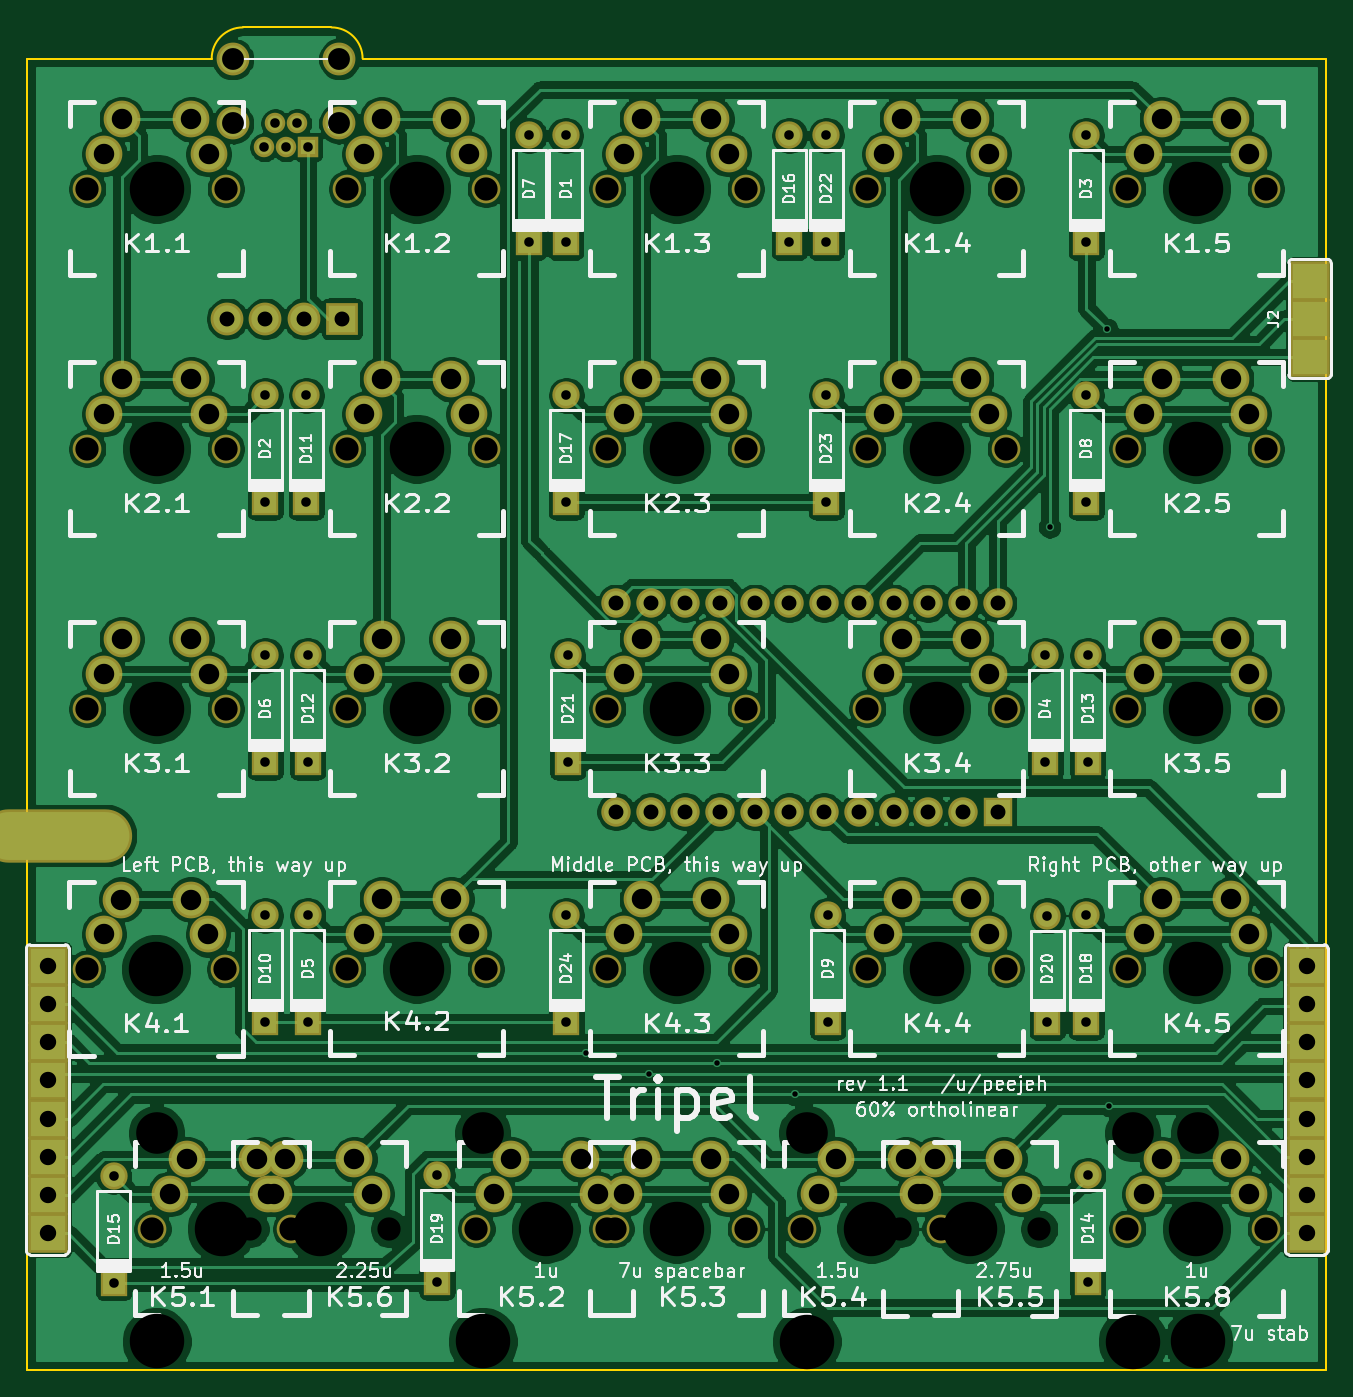
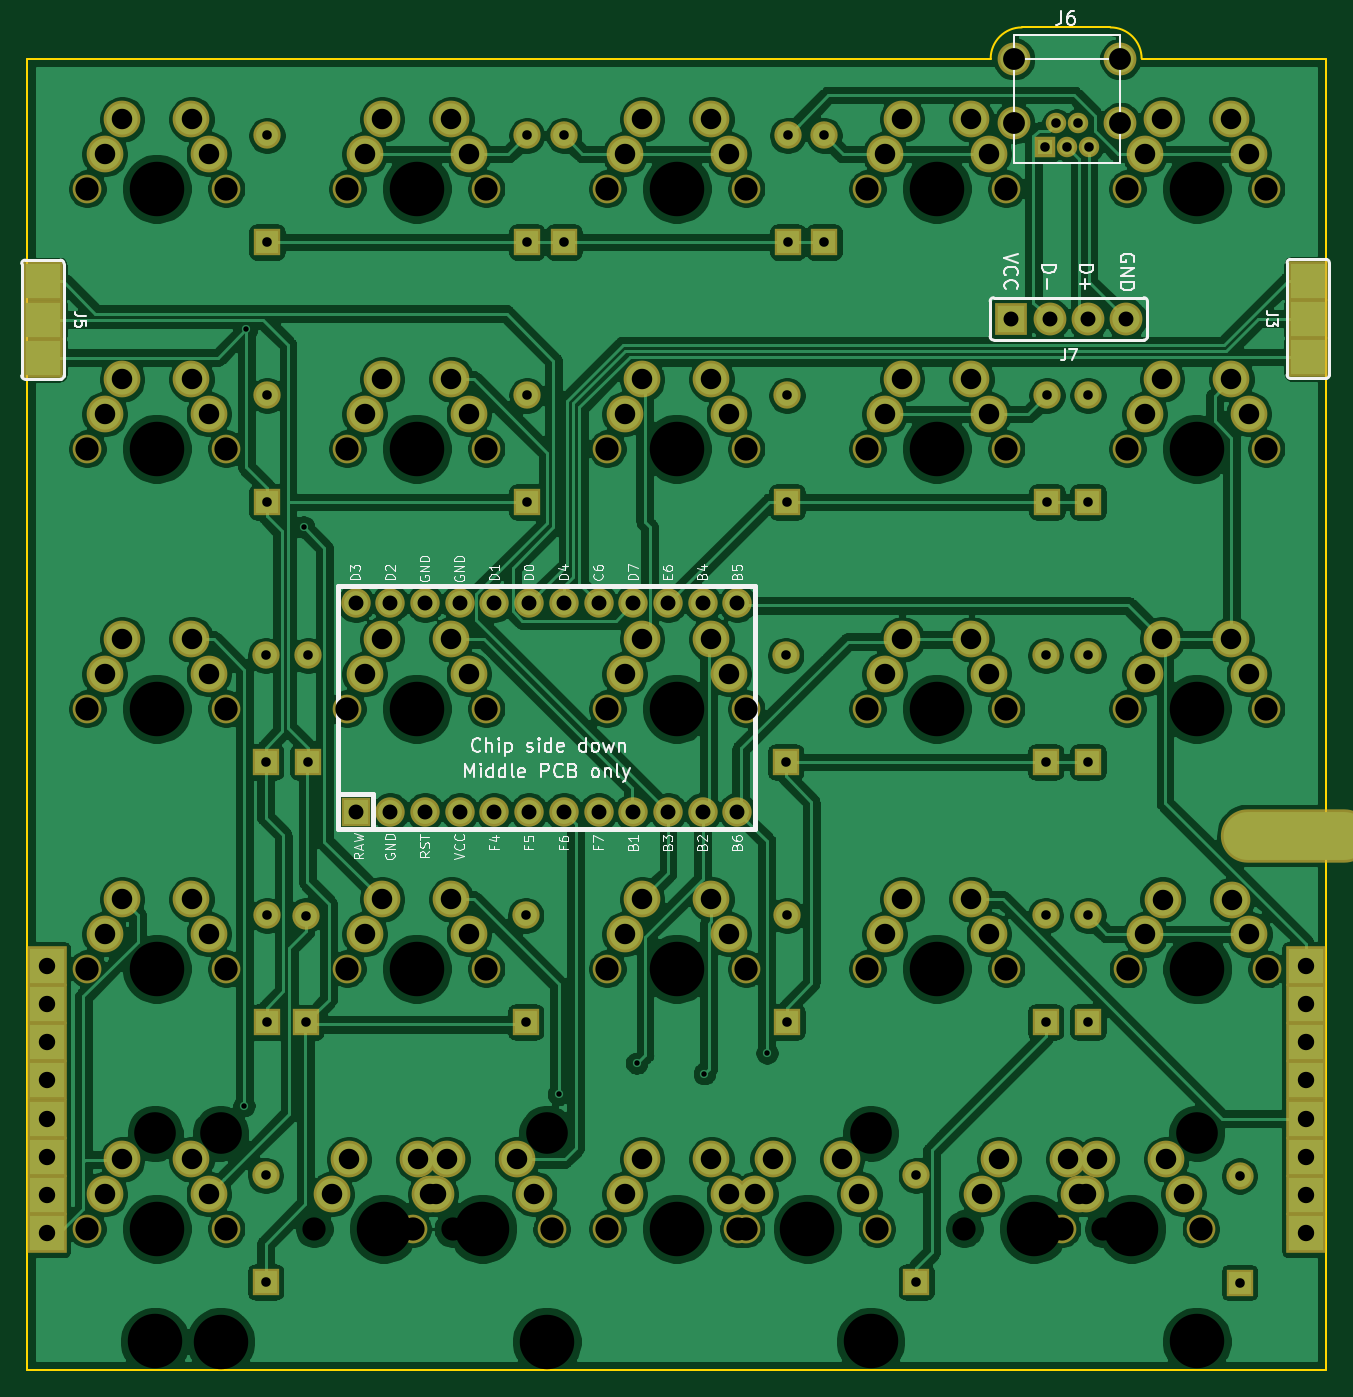
Circuit board: 11 layer files. Board 95.1 x 98.3 mm.
- bottom_copper: tripel-B_Cu.gbl (387016 bytes)
- bottom_mask: tripel-B_Mask.gbs (8013 bytes)
- paste: tripel-B_Paste.gbp (683 bytes)
- bottom_silk: tripel-B_SilkS.gbo (30657 bytes)
- outline: tripel-Edge_Cuts.gm1 (942 bytes)
- top_copper: tripel-F_Cu.gtl (379812 bytes)
- top_mask: tripel-F_Mask.gts (7938 bytes)
- paste: tripel-F_Paste.gtp (608 bytes)
- top_silk: tripel-F_SilkS.gto (102264 bytes)
- drill: tripel-NPTH.drl (1762 bytes)
- drill: tripel-PTH.drl (3796 bytes)

=== bottom_copper: tripel-B_Cu.gbl (387016 bytes, source omitted) ===
=== bottom_mask: tripel-B_Mask.gbs (8013 bytes, source omitted) ===
=== paste: tripel-B_Paste.gbp ===
G04 #@! TF.GenerationSoftware,KiCad,Pcbnew,(5.1.4-0-10_14)*
G04 #@! TF.CreationDate,2019-10-25T20:11:30+02:00*
G04 #@! TF.ProjectId,tripel,74726970-656c-42e6-9b69-6361645f7063,rev?*
G04 #@! TF.SameCoordinates,Original*
G04 #@! TF.FileFunction,Paste,Bot*
G04 #@! TF.FilePolarity,Positive*
%FSLAX46Y46*%
G04 Gerber Fmt 4.6, Leading zero omitted, Abs format (unit mm)*
G04 Created by KiCad (PCBNEW (5.1.4-0-10_14)) date 2019-10-25 20:11:30*
%MOMM*%
%LPD*%
G04 APERTURE LIST*
%ADD10R,2.500000X2.500000*%
G04 APERTURE END LIST*
D10*
X205781250Y-60000000D03*
X205781250Y-54412000D03*
X205781250Y-57206000D03*
X113157000Y-59944000D03*
X113157000Y-54356000D03*
X113157000Y-57150000D03*
M02*

=== bottom_silk: tripel-B_SilkS.gbo (30657 bytes, source omitted) ===
=== outline: tripel-Edge_Cuts.gm1 ===
G04 #@! TF.GenerationSoftware,KiCad,Pcbnew,(5.1.4-0-10_14)*
G04 #@! TF.CreationDate,2019-10-25T20:11:30+02:00*
G04 #@! TF.ProjectId,tripel,74726970-656c-42e6-9b69-6361645f7063,rev?*
G04 #@! TF.SameCoordinates,Original*
G04 #@! TF.FileFunction,Profile,NP*
%FSLAX46Y46*%
G04 Gerber Fmt 4.6, Leading zero omitted, Abs format (unit mm)*
G04 Created by KiCad (PCBNEW (5.1.4-0-10_14)) date 2019-10-25 20:11:30*
%MOMM*%
%LPD*%
G04 APERTURE LIST*
%ADD10C,0.150000*%
G04 APERTURE END LIST*
D10*
X127635000Y-35814000D02*
X134112000Y-35814000D01*
X125349000Y-38100000D02*
G75*
G02X127635000Y-35814000I2286000J0D01*
G01*
X134112000Y-35814000D02*
G75*
G02X136398000Y-38100000I0J-2286000D01*
G01*
X125349000Y-38100000D02*
X111843750Y-38100000D01*
X206906250Y-38100000D02*
X136398000Y-38100000D01*
X111843750Y-134074500D02*
X111843750Y-38100000D01*
X206906250Y-134074500D02*
X111843750Y-134074500D01*
X206906250Y-38100000D02*
X206906250Y-134074500D01*
M02*

=== top_copper: tripel-F_Cu.gtl (379812 bytes, source omitted) ===
=== top_mask: tripel-F_Mask.gts (7938 bytes, source omitted) ===
=== paste: tripel-F_Paste.gtp ===
G04 #@! TF.GenerationSoftware,KiCad,Pcbnew,(5.1.4-0-10_14)*
G04 #@! TF.CreationDate,2019-10-25T20:11:30+02:00*
G04 #@! TF.ProjectId,tripel,74726970-656c-42e6-9b69-6361645f7063,rev?*
G04 #@! TF.SameCoordinates,Original*
G04 #@! TF.FileFunction,Paste,Top*
G04 #@! TF.FilePolarity,Positive*
%FSLAX46Y46*%
G04 Gerber Fmt 4.6, Leading zero omitted, Abs format (unit mm)*
G04 Created by KiCad (PCBNEW (5.1.4-0-10_14)) date 2019-10-25 20:11:30*
%MOMM*%
%LPD*%
G04 APERTURE LIST*
%ADD10R,2.500000X2.500000*%
G04 APERTURE END LIST*
D10*
X205740000Y-54356000D03*
X205740000Y-59944000D03*
X205740000Y-57150000D03*
M02*

=== top_silk: tripel-F_SilkS.gto (102264 bytes, source omitted) ===
=== drill: tripel-NPTH.drl ===
M48
; DRILL file {KiCad (5.1.4-0-10_14)} date 2019 October 25, Friday 20:11:33
; FORMAT={-:-/ absolute / inch / decimal}
; #@! TF.CreationDate,2019-10-25T20:11:33+02:00
; #@! TF.GenerationSoftware,Kicad,Pcbnew,(5.1.4-0-10_14)
; #@! TF.FileFunction,NonPlated,1,2,NPTH
FMAT,2
INCH
T1C0.0670
T2C0.1200
T3C0.1570
%
G90
G05
T1
X5.3253Y-3.3735
X5.7253Y-3.3735
X5.1643Y-4.872
X5.3253Y-4.1228
X5.7253Y-4.1228
X6.6356Y-4.872
X7.0356Y-4.872
X7.5731Y-2.6243
X7.9731Y-2.6243
X4.7643Y-4.872
X7.2239Y-2.6243
X5.0463Y-4.8719
X5.4463Y-4.8719
X6.8239Y-2.6243
X6.4746Y-2.6243
X7.5731Y-1.875
X7.9731Y-1.875
X5.3253Y-2.6243
X5.7253Y-2.6243
X6.0746Y-2.6243
X4.5761Y-3.3735
X4.9761Y-3.3735
X5.6981Y-4.872
X6.0981Y-4.872
X6.0746Y-3.3735
X7.3195Y-4.8723
X6.4746Y-3.3735
X4.5746Y-4.1235
X4.9746Y-4.1235
X6.9195Y-4.8723
X7.5731Y-3.3735
X6.8239Y-4.1228
X6.0746Y-4.1228
X6.4746Y-4.1228
X6.8239Y-3.3735
X7.2239Y-3.3735
X7.5731Y-4.1228
X7.9731Y-4.1228
X7.5731Y-4.8723
X7.9731Y-3.3735
X7.9731Y-4.8723
X5.3253Y-1.875
X5.7253Y-1.875
X6.4746Y-1.875
X6.8239Y-1.875
X7.2239Y-1.875
X4.5761Y-1.875
X4.9761Y-1.875
X4.5761Y-2.6243
X4.9761Y-2.6243
X7.2239Y-4.1228
X6.0746Y-1.875
X6.0746Y-4.872
X6.4746Y-4.872
T2
X4.7763Y-4.5969
X5.7163Y-4.5969
X7.7783Y-4.597
X6.6495Y-4.5973
X7.5895Y-4.5973
T3
X5.5253Y-3.3735
X6.6495Y-5.1973
X7.1195Y-4.8723
X5.5253Y-2.6243
X6.8356Y-4.872
X4.9643Y-4.872
X4.7746Y-4.1235
X5.7163Y-5.1969
X4.7761Y-3.3735
X4.7763Y-5.1969
X7.7731Y-2.6243
X5.2463Y-4.8719
X7.7731Y-1.875
X7.0239Y-2.6243
X6.2746Y-2.6243
X5.5253Y-4.1228
X6.2746Y-3.3735
X6.2746Y-4.1228
X7.0239Y-4.1228
X5.8981Y-4.872
X7.0239Y-3.3735
X7.5895Y-5.1973
X7.7731Y-3.3735
X7.7731Y-4.1228
X4.7761Y-2.6243
X4.7761Y-1.875
X7.0239Y-1.875
X6.2746Y-1.875
X7.7731Y-4.8723
X6.2746Y-4.872
X7.7783Y-5.197
X5.5253Y-1.875
T0
M30

=== drill: tripel-PTH.drl ===
M48
; DRILL file {KiCad (5.1.4-0-10_14)} date 2019 October 25, Friday 20:11:33
; FORMAT={-:-/ absolute / inch / decimal}
; #@! TF.CreationDate,2019-10-25T20:11:33+02:00
; #@! TF.GenerationSoftware,Kicad,Pcbnew,(5.1.4-0-10_14)
; #@! TF.FileFunction,Plated,1,2,PTH
FMAT,2
INCH
T1C0.0157
T2C0.0276
T3C0.0430
T4C0.0472
T5C0.0590
T6C0.0630
T7C0.0787
%
G90
G05
T1
X6.015Y-4.365
X6.195Y-4.425
X6.39Y-4.395
X6.615Y-4.485
X7.35Y-2.85
X7.515Y-2.28
X7.5215Y-4.5173
T2
X6.7064Y-2.4707
X5.9572Y-3.9692
X5.9572Y-4.2763
X5.5844Y-4.7185
X5.5844Y-5.0256
X4.6527Y-4.72
X6.7064Y-2.0285
X5.9572Y-2.4707
X5.9572Y-2.7778
X4.6527Y-5.0271
X6.7064Y-1.7215
X7.4594Y-3.22
X7.4594Y-3.5271
X6.7101Y-3.9692
X6.7101Y-4.2763
X5.2079Y-2.4707
X5.2079Y-2.7778
X5.85Y-1.7215
X5.85Y-2.0285
X5.2116Y-3.9692
X5.2116Y-4.2763
X7.4557Y-1.7215
X7.4557Y-2.0285
X5.955Y-1.7215
X5.955Y-2.0285
X6.7064Y-2.7778
X5.0865Y-1.755
X5.118Y-1.6861
X5.1495Y-1.755
X5.181Y-1.6861
X5.2125Y-1.755
X5.9609Y-3.22
X5.9609Y-3.5271
X6.6Y-1.7215
X7.4557Y-3.9692
X7.4557Y-4.2763
X7.4557Y-2.7778
X6.6Y-2.0285
X7.4596Y-4.7185
X7.4596Y-5.0256
X7.4557Y-2.4707
X7.3434Y-3.97
X5.2116Y-3.22
X5.2116Y-3.5271
X7.3434Y-4.2771
X5.0898Y-4.2763
X5.0898Y-3.22
X5.0898Y-3.5271
X5.0898Y-3.9692
X7.3376Y-3.5271
X5.0898Y-2.4707
X5.0898Y-2.7778
X7.3376Y-3.22
T3
X6.1001Y-3.0698
X6.1001Y-3.6698
X6.2001Y-3.0698
X6.2001Y-3.6698
X6.3001Y-3.0698
X6.3001Y-3.6698
X6.4001Y-3.0698
X6.4001Y-3.6698
X6.5001Y-3.0698
X6.5001Y-3.6698
X6.6001Y-3.0698
X6.6001Y-3.6698
X6.7001Y-3.0698
X6.7001Y-3.6698
X6.8001Y-3.0698
X6.8001Y-3.6698
X6.9001Y-3.0698
X6.9001Y-3.6698
X7.0001Y-3.0698
X7.0001Y-3.6698
X7.1001Y-3.0698
X7.1001Y-3.6698
X7.2001Y-3.0698
X7.2001Y-3.6698
X4.9799Y-2.25
X5.0901Y-2.25
X5.2004Y-2.25
X5.3106Y-2.25
T4
X4.4624Y-4.1144
X4.4624Y-4.2246
X4.4624Y-4.3344
X4.4624Y-4.4446
X4.4624Y-4.5549
X4.4624Y-4.6651
X4.4624Y-4.7754
X4.4624Y-4.8856
X8.0906Y-4.1144
X8.0906Y-4.2246
X8.0906Y-4.3344
X8.0906Y-4.4446
X8.0906Y-4.5549
X8.0906Y-4.6651
X8.0906Y-4.7754
X8.0906Y-4.8856
T5
X7.2195Y-4.6723
X7.2695Y-4.7723
X6.1746Y-3.1735
X7.0195Y-4.6723
X6.1246Y-3.2735
X6.9695Y-4.7723
X6.3746Y-3.1735
X6.4246Y-3.2735
X7.6231Y-3.2735
X5.3753Y-2.5243
X6.8739Y-4.0228
X6.9239Y-3.9228
X7.1239Y-3.9228
X7.1739Y-4.0228
X7.6731Y-3.1735
X7.8731Y-3.1735
X7.9231Y-3.2735
X7.6231Y-4.0228
X7.6731Y-3.9228
X7.8731Y-3.9228
X7.9231Y-4.0228
X4.6261Y-1.775
X4.6761Y-1.675
X4.8761Y-1.675
X4.8761Y-2.4243
X4.6261Y-2.5243
X4.6761Y-2.4243
X4.9261Y-2.5243
X6.8739Y-1.775
X7.1239Y-1.675
X4.9261Y-1.775
X6.8739Y-3.2735
X6.9239Y-3.1735
X7.1239Y-3.1735
X7.1739Y-3.2735
X6.9239Y-1.675
X6.1246Y-1.775
X6.1746Y-1.675
X6.3746Y-1.675
X6.4246Y-1.775
X6.1246Y-4.772
X5.3753Y-1.775
X5.4253Y-1.675
X5.6253Y-1.675
X5.6753Y-1.775
X7.1739Y-1.775
X6.1746Y-4.672
X6.3746Y-4.672
X6.4246Y-4.772
X5.3753Y-3.2735
X5.4253Y-3.1735
X5.6253Y-3.1735
X5.6753Y-3.2735
X5.4253Y-2.4243
X7.9231Y-1.775
X5.6253Y-2.4243
X5.6753Y-2.5243
X7.6231Y-1.775
X7.6731Y-1.675
X7.8731Y-1.675
X4.6261Y-3.2735
X4.6761Y-3.1735
X4.8761Y-3.1735
X4.9261Y-3.2735
X6.8739Y-2.5243
X6.9239Y-2.4243
X6.1246Y-2.5243
X6.3746Y-2.4243
X5.0963Y-4.7719
X5.1463Y-4.6719
X5.3463Y-4.6719
X5.3963Y-4.7719
X7.1239Y-2.4243
X7.1739Y-2.5243
X6.1746Y-2.4243
X6.4246Y-2.5243
X7.6731Y-2.4243
X6.7356Y-4.672
X5.3753Y-4.0228
X5.4253Y-3.9228
X5.6253Y-3.9228
X5.6753Y-4.0228
X7.9231Y-2.5243
X6.6856Y-4.772
X6.9356Y-4.672
X6.9856Y-4.772
X7.6231Y-2.5243
X7.8731Y-2.4243
X4.8143Y-4.772
X4.8643Y-4.672
X5.0643Y-4.672
X5.1143Y-4.772
X5.7481Y-4.772
X5.7981Y-4.672
X6.0481Y-4.772
X6.1246Y-4.0228
X6.1746Y-3.9228
X6.3746Y-3.9228
X6.4246Y-4.0228
X5.9981Y-4.672
X4.6246Y-4.0235
X4.6746Y-3.9235
X4.8746Y-3.9235
X4.9246Y-4.0235
X7.6231Y-4.7723
X7.6731Y-4.6723
X7.8731Y-4.6723
X7.9231Y-4.7723
T6
X4.996Y-1.5011
X4.996Y-1.6861
X5.3031Y-1.5011
X5.3031Y-1.6861
T7
G00X4.3518Y-3.7389
M15
G01X4.6274Y-3.7389
M16
G05
T0
M30
